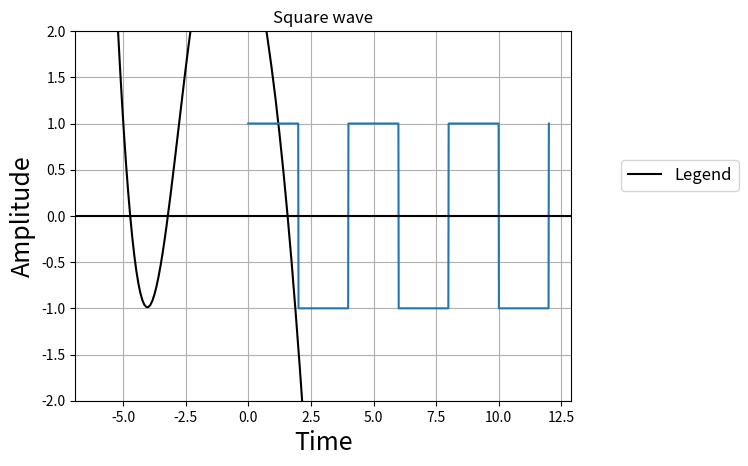

The script that saved this image:
from math import sin, cos
from scipy import signal
import matplotlib.pyplot as plt
import numpy as np

def graph():
    x1 = np.linspace(-6, 6, 150)
    y1 = np.zeros(len(x1), dtype=float)
    for i in range(len(x1)):
        y1[i] = x1[i]*sin(x1[i]) + 3*cos(x1[i]) - x1[i]
    
    ax = plt.subplot(1, 1, 1)
    line1, = ax.plot(x1, y1, 'k-')
    
    plt.title('Graph')
    plt.xlabel('x', fontsize=18)
    plt.ylabel('y(x)', fontsize=18)
    plt.legend([line1],
               ['Legend',], fontsize=12,
               bbox_to_anchor=(1.1, 0.65), loc=2, borderaxespad=0.0)
    plt.grid()
    plt.show()

def squarewave():
    # Sampling rate 1000 hz / second
    t = np.linspace(0, 12, 1000, endpoint=True)
    
    # Plot the square wave signal
    plt.plot(t, signal.square(2*np.pi*(1/4)*t))
    
    plt.title('Square wave')
    plt.xlabel('Time')
    plt.ylabel('Amplitude')
    plt.grid(True, which='both')
    
    # Provide x axis and line color
    plt.axhline(y=0, color='k')
    # Set the max and min values for y axis
    plt.ylim(-2, 2)
    # Display the square wave drawn
    plt.show()

graph()
squarewave()

